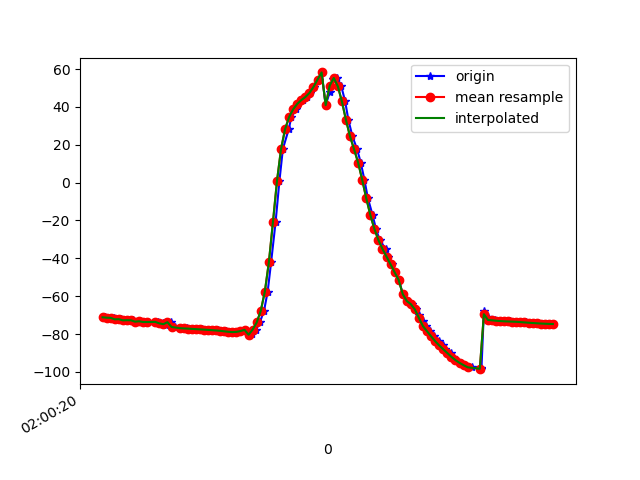

The file beside this chart, header and first rows:
1617760820774, 456457399697527, -71.16419, 18.69821, -14.150497
1617760820788, 456457418928297, -71.38, 18.94, -13.8
1617760820805, 456457438159067, -71.46, 19.01, -14.77
1617760820816, 456457457389837, -71.49, 18.99, -14.5
1617760820833, 456457476620607, -72.25, 19.86, -15.26
1617760820852, 456457495851377, -72.17, 19.72, -15.45
1617760820870, 456457515082147, -72.78, 20.27, -15.19
1617760820890, 456457534312917, -72.7, 20.29, -16.07
1617760820909, 456457553543687, -72.75, 20.38, -15.69
1617760820927, 456457572774457, -73.48, 21.28, -16.71
1617760820947, 456457592005227, -73.27, 21.3, -16.77
1617760820964, 456457611235997, -73.66, 21.67, -16.11
1617760820984, 456457630466767, -73.66, 21.78, -17.13
1617760821031, 456457649697537, -73.61, 21.7, -16.83
1617760821055, 456457668928307, -74.45, 22.59, -16.6
1617760821057, 456457688159077, -74.32, 22.48, -17.24
1617760821072, 456457707389847, -74.39, 22.43, -16.88
1617760821075, 456457726620617, -75.25, 23.29, -17.59
1617760821098, 456457745851387, -73.75, 19.59, -14.07
1617760821118, 456457765082157, -76.26, 22.83, -17.52
1617760821140, 456457784312927, -76.85, 23.62, -18.39
1617760821157, 456457803543697, -76.95, 23.75, -18.49
1617760821174, 456457822774467, -77.05, 23.88, -18.54
1617760821192, 456457842005237, -77.15, 23.98, -18.59
1617760821212, 456457861236007, -77.29, 24.05, -18.6
1617760821231, 456457880466777, -77.43, 24.12, -18.6
1617760821252, 456457899697547, -77.56, 24.19, -18.62
1617760821270, 456457918928317, -77.69, 24.27, -18.65
1617760821290, 456457938159087, -77.82, 24.37, -18.7
1617760821307, 456457957389857, -77.97, 24.49, -18.79
1617760821329, 456457976620627, -78.13, 24.65, -18.88
1617760821345, 456457995851397, -78.32, 24.86, -19.02
1617760821371, 456458015082167, -78.58, 25.13, -19.23
1617760821388, 456458034312937, -78.83, 25.6, -19.54
1617760821405, 456458053543707, -78.99, 26.52, -19.96
1617760821429, 456458072774477, -78.87, 28.33, -20.58
1617760821441, 456458092005247, -78.45, 31.17, -21.55
1617760821461, 456458111236017, -77.81, 34.96, -22.8
1617760821480, 456458130466787, -80.78, 39.35, -25.25
1617760821498, 456458149697557, -79.99, 45.18, -26.93
1617760821517, 456458168928327, -77.66, 51.23, -30.25
1617760821535, 456458188159097, -73.92, 57.56, -34.97
1617760821556, 456458207389867, -67.8, 64.05, -42.23
1617760821574, 456458226620637, -57.67, 69.86, -53.75
1617760821591, 456458245851407, -42.07, 74.18, -70.78
1617760821613, 456458265082177, -20.97, 76.27, -93.14
1617760821632, 456458284312947, 0.8517, 76.13, -116.1
1617760821649, 456458303543717, 17.75, 74.24, -134.1
1617760821678, 456458322774487, 28.29, 71.7, -145.4
1617760821691, 456458342005257, 34.67, 69.41, -151.8
1617760821714, 456458361236027, 38.78, 67.82, -155.5
1617760821726, 456458380466797, 41.6, 67.07, -157.1
1617760821747, 456458399816299, 43.58, 67.11, -157.2
1617760821766, 456458419047069, 45.23, 67.26, -156.4
1617760821785, 456458438277839, 47.36, 66.7, -155.6
1617760821802, 456458457508609, 50.56, 65.46, -155.2
1617760821825, 456458476739379, 54.44, 64.08, -154.7
1617760821840, 456458495970149, 58.2, 63.33, -153.2
1617760821860, 456458515200919, 40.91, 62.44, -129.6
1617760821880, 456458534431689, 47.79, 63.6, -134.9
1617760821898, 456458553662459, 54.76, 65.43, -139.5
... 56 more rows
